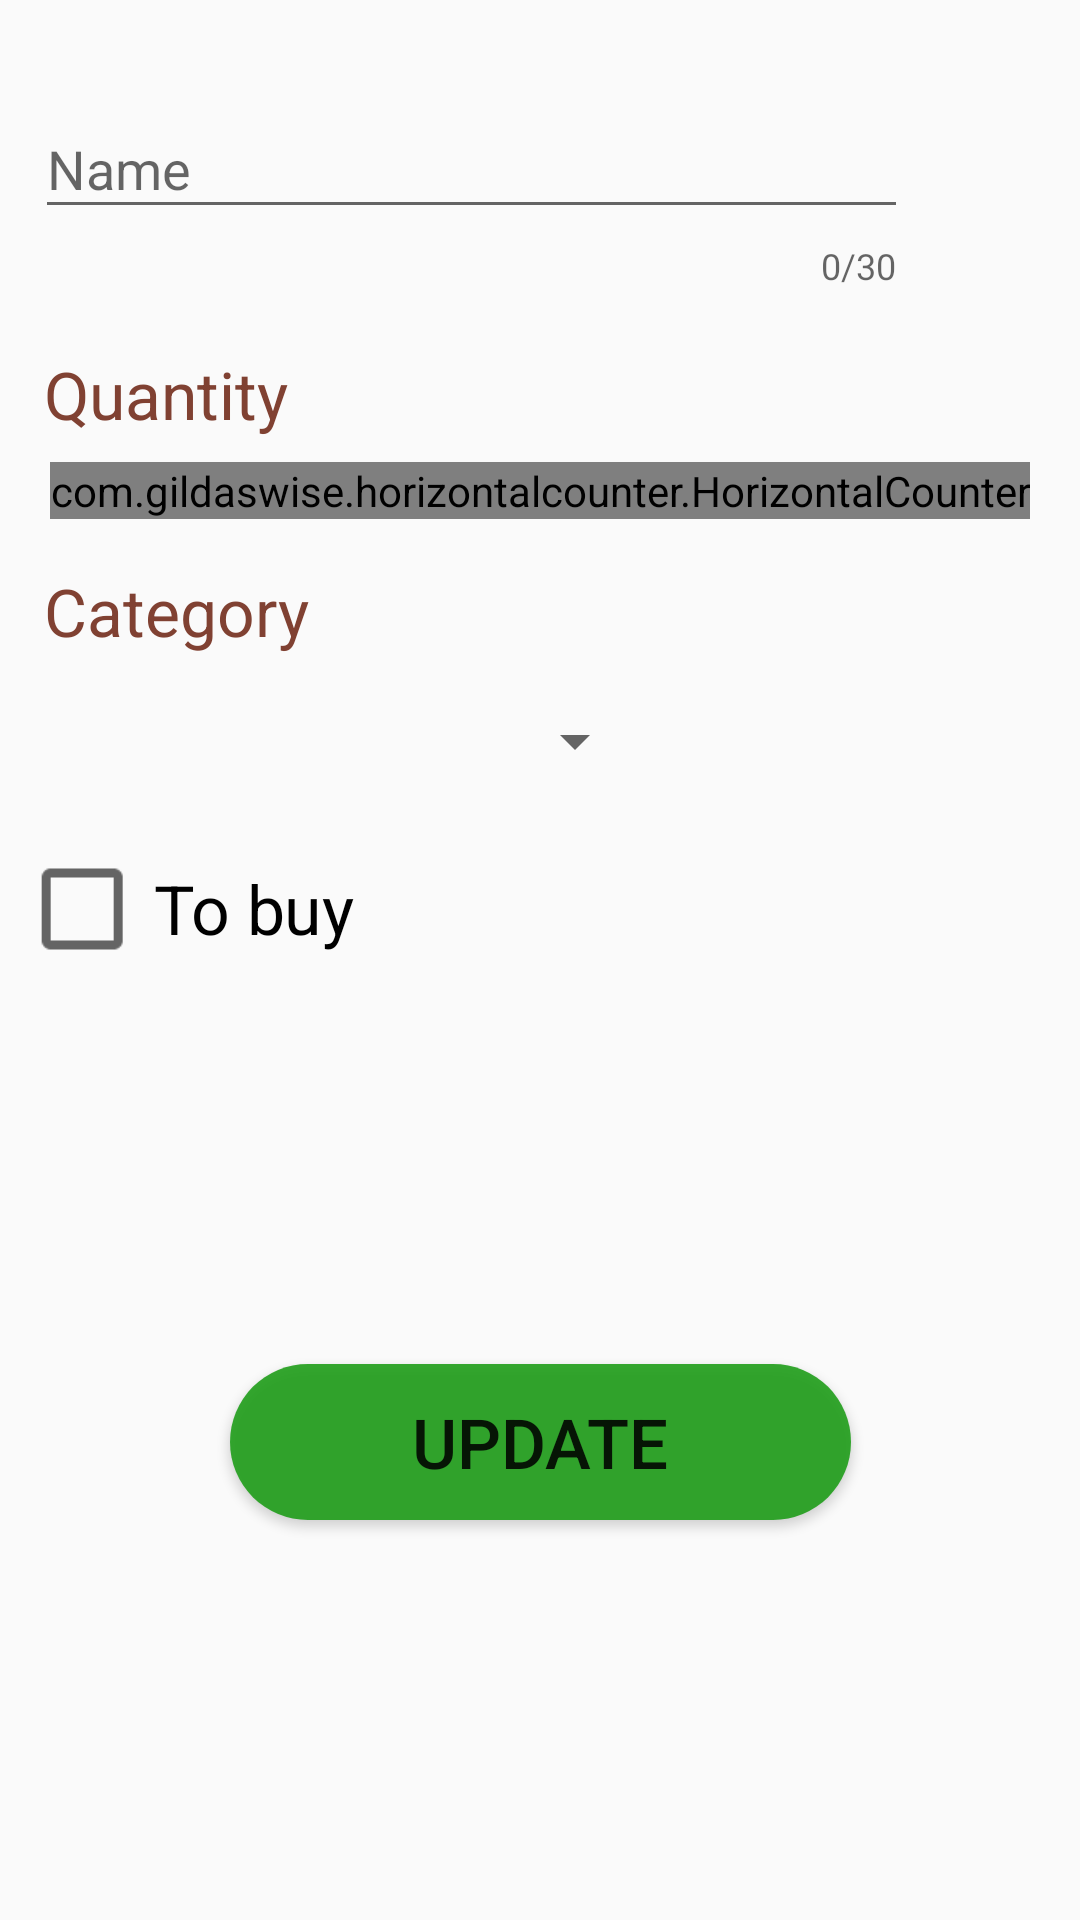

Here is an Android app screen rendered from its layout file. Give the layout XML and the strings, colors and styles it references.
<!-- AndroidManifest.xml: application theme AppTheme -->
<!-- res/layout/activity_edit_pack_list_item.xml -->
<?xml version="1.0" encoding="utf-8"?>
<android.support.constraint.ConstraintLayout xmlns:android="http://schemas.android.com/apk/res/android"
    xmlns:app="http://schemas.android.com/apk/res-auto"
    xmlns:tools="http://schemas.android.com/tools"
    android:layout_width="match_parent"
    android:layout_height="match_parent"
    tools:context=".activities.EditPackListItemActivity">

    <LinearLayout
        android:id="@+id/linearLayouteditItem"
        android:layout_width="wrap_content"
        android:layout_height="wrap_content"
        android:layout_marginEnd="8dp"
        android:layout_marginStart="8dp"
        android:layout_marginTop="8dp"
        android:orientation="vertical"
        android:clickable="true"
        android:focusableInTouchMode="true"
        app:layout_constraintEnd_toEndOf="parent"
        app:layout_constraintStart_toStartOf="parent"
        app:layout_constraintTop_toTopOf="parent">

        <android.support.design.widget.TextInputLayout
            android:id="@+id/edititemtopacknamelayout"
            android:layout_width="291dp"
            android:layout_height="wrap_content"
            android:layout_marginEnd="8dp"
            android:layout_marginStart="3dp"
            android:layout_marginTop="16dp"
            app:counterEnabled="true"
            app:counterMaxLength="30"
            app:errorEnabled="true"
            app:errorTextAppearance="@style/error_appearance"
            app:layout_constraintEnd_toEndOf="parent"
            app:layout_constraintHorizontal_bias="0.384"
            app:layout_constraintStart_toStartOf="parent"
            app:layout_constraintTop_toTopOf="parent">

            <EditText
                android:id="@+id/edititemtopacknameinput"
                android:layout_width="match_parent"
                android:layout_height="wrap_content"
                android:layout_marginLeft="0dp"
                android:layout_marginRight="0dp"
                android:hint="@string/namenewitemtopacklabel"
                android:inputType="textCapSentences"
                android:singleLine="true" />

        </android.support.design.widget.TextInputLayout>

        <TextView
            android:id="@+id/textView"
            android:layout_width="200dp"
            android:layout_height="wrap_content"
            android:layout_marginStart="6dp"
            android:layout_marginTop="16dp"
            android:text="@string/quantitylabel"
            android:textColor="@color/colorPrimary"
            android:textSize="22sp"
            app:layout_constraintStart_toStartOf="parent"
            app:layout_constraintTop_toBottomOf="@+id/edititemtopacknamelayout" />

        <com.gildaswise.horizontalcounter.HorizontalCounter
            android:id="@+id/edithorizontal_counter"
            android:layout_width="wrap_content"
            android:layout_height="wrap_content"
            android:layout_marginBottom="8dp"
            android:layout_marginEnd="8dp"
            android:layout_marginStart="8dp"
            android:layout_marginTop="8dp"
            app:displayAsInteger="false"
            app:initialValue="1"
            app:layout_constraintBottom_toBottomOf="parent"
            app:layout_constraintEnd_toEndOf="parent"
            app:layout_constraintHorizontal_bias="0.501"
            app:layout_constraintStart_toStartOf="parent"
            app:layout_constraintTop_toBottomOf="@+id/textView"
            app:layout_constraintVertical_bias="0.031"
            app:maxValue="100"
            app:minValue="1"
            app:minusButtonColor="#804132"
            app:minusIcon="@drawable/lessicon"
            app:plusButtonColor="#804132"
            app:plusIcon="@drawable/addicon"
            app:stepValue="1"
            app:textColor="#000000"
            app:textSize="7sp" />

        <TextView
            android:id="@+id/textView2"
            android:layout_width="wrap_content"
            android:layout_height="31dp"
            android:layout_marginBottom="2dp"
            android:layout_marginEnd="8dp"
            android:layout_marginStart="6dp"
            android:layout_marginTop="8dp"
            android:text="@string/categorylabel"
            android:textColor="@color/colorPrimary"
            android:textSize="22sp"
            app:layout_constraintBottom_toBottomOf="parent"
            app:layout_constraintEnd_toEndOf="parent"
            app:layout_constraintHorizontal_bias="0.066"
            app:layout_constraintStart_toStartOf="parent"
            app:layout_constraintTop_toBottomOf="@+id/textView"
            app:layout_constraintVertical_bias="0.205" />

        <Spinner
            android:id="@+id/editkategoriaspinner"
            android:layout_width="201dp"
            android:layout_height="46dp"
            android:layout_marginEnd="8dp"
            android:layout_marginStart="6dp"
            android:layout_marginTop="2dp"

            app:layout_constraintEnd_toEndOf="parent"
            app:layout_constraintHorizontal_bias="0.0"
            app:layout_constraintStart_toEndOf="@+id/textView2"
            app:layout_constraintTop_toBottomOf="@+id/textView" />

        <CheckBox
            android:id="@+id/editistobuycheckobox"
            android:layout_width="161dp"
            android:layout_height="36dp"
            android:layout_marginEnd="8dp"
            android:layout_marginStart="35dp"
            android:layout_marginTop="15dp"
            android:scaleX="1.5"
            android:scaleY="1.5"
            android:text="@string/givetoshoplistcheckbox"
            android:textSize="15sp"
            app:layout_constraintEnd_toEndOf="parent"
            app:layout_constraintHorizontal_bias="0.279"
            app:layout_constraintStart_toStartOf="parent"
            app:layout_constraintTop_toBottomOf="@+id/editkategoriaspinner" />

    </LinearLayout>


    <Button
        android:id="@+id/buttonAddEditedPackItem"
        android:layout_width="207dp"
        android:layout_height="52dp"
        android:layout_marginBottom="8dp"
        android:layout_marginEnd="8dp"
        android:layout_marginStart="8dp"
        android:layout_marginTop="8dp"
        android:background="@drawable/buttonsubmit"
        android:text="@string/updatebuttonlabel"
        android:textSize="23sp"
        app:layout_constraintBottom_toBottomOf="parent"
        app:layout_constraintEnd_toEndOf="parent"
        app:layout_constraintStart_toStartOf="parent"
        app:layout_constraintTop_toBottomOf="@+id/linearLayouteditItem" />

</android.support.constraint.ConstraintLayout>
<!-- resources referenced by this layout -->
<resources>
  <color name="colorPrimary">#804132</color>
  <!-- drawable addicon: png bitmap (drawable, 689 bytes) -->
  <!-- drawable buttonsubmit (drawable) -->
  <?xml version="1.0" encoding="utf-8"?>
  <selector
      xmlns:android="http://schemas.android.com/apk/res/android">
      <item android:state_pressed="true">
          <shape>
              <solid android:color="#2a9c13" />
              <corners android:radius="85dp" />
          </shape>
  
      </item>
      <item android:state_enabled="true">
          <shape>
              <solid android:color="#e01b9c15" />
              <corners android:radius="85dp" />
          </shape>
  
      </item>
      <item android:state_enabled="false">
          <shape>
              <solid android:color="#e06f7169" />
              <corners android:radius="85dp" />
          </shape>
  
      </item>
  
  </selector>
  <!-- drawable lessicon: png bitmap (drawable, 669 bytes) -->
  <string name="categorylabel">Category</string>
  <string name="givetoshoplistcheckbox">To buy</string>
  <string name="namenewitemtopacklabel">Name</string>
  <string name="quantitylabel">Quantity</string>
  <string name="updatebuttonlabel">Update</string>
  <style name="error_appearance" parent="@android:style/TextAppearance">
          <item name="android:textColor">#ca0909</item>
          <item name="android:textSize">15sp</item>
      </style>
  <style name="AppTheme" parent="Base.Theme.AppCompat.Light.DarkActionBar">
          
          <item name="colorPrimary">@color/colorPrimaryDark</item>
          <item name="colorPrimaryDark">@color/colorPrimaryDark</item>
          <item name="colorAccent">@color/colorAccent</item>
  
      </style>
  <color name="colorPrimaryDark">#804132</color>
  <color name="colorAccent">#804132</color>
</resources>
